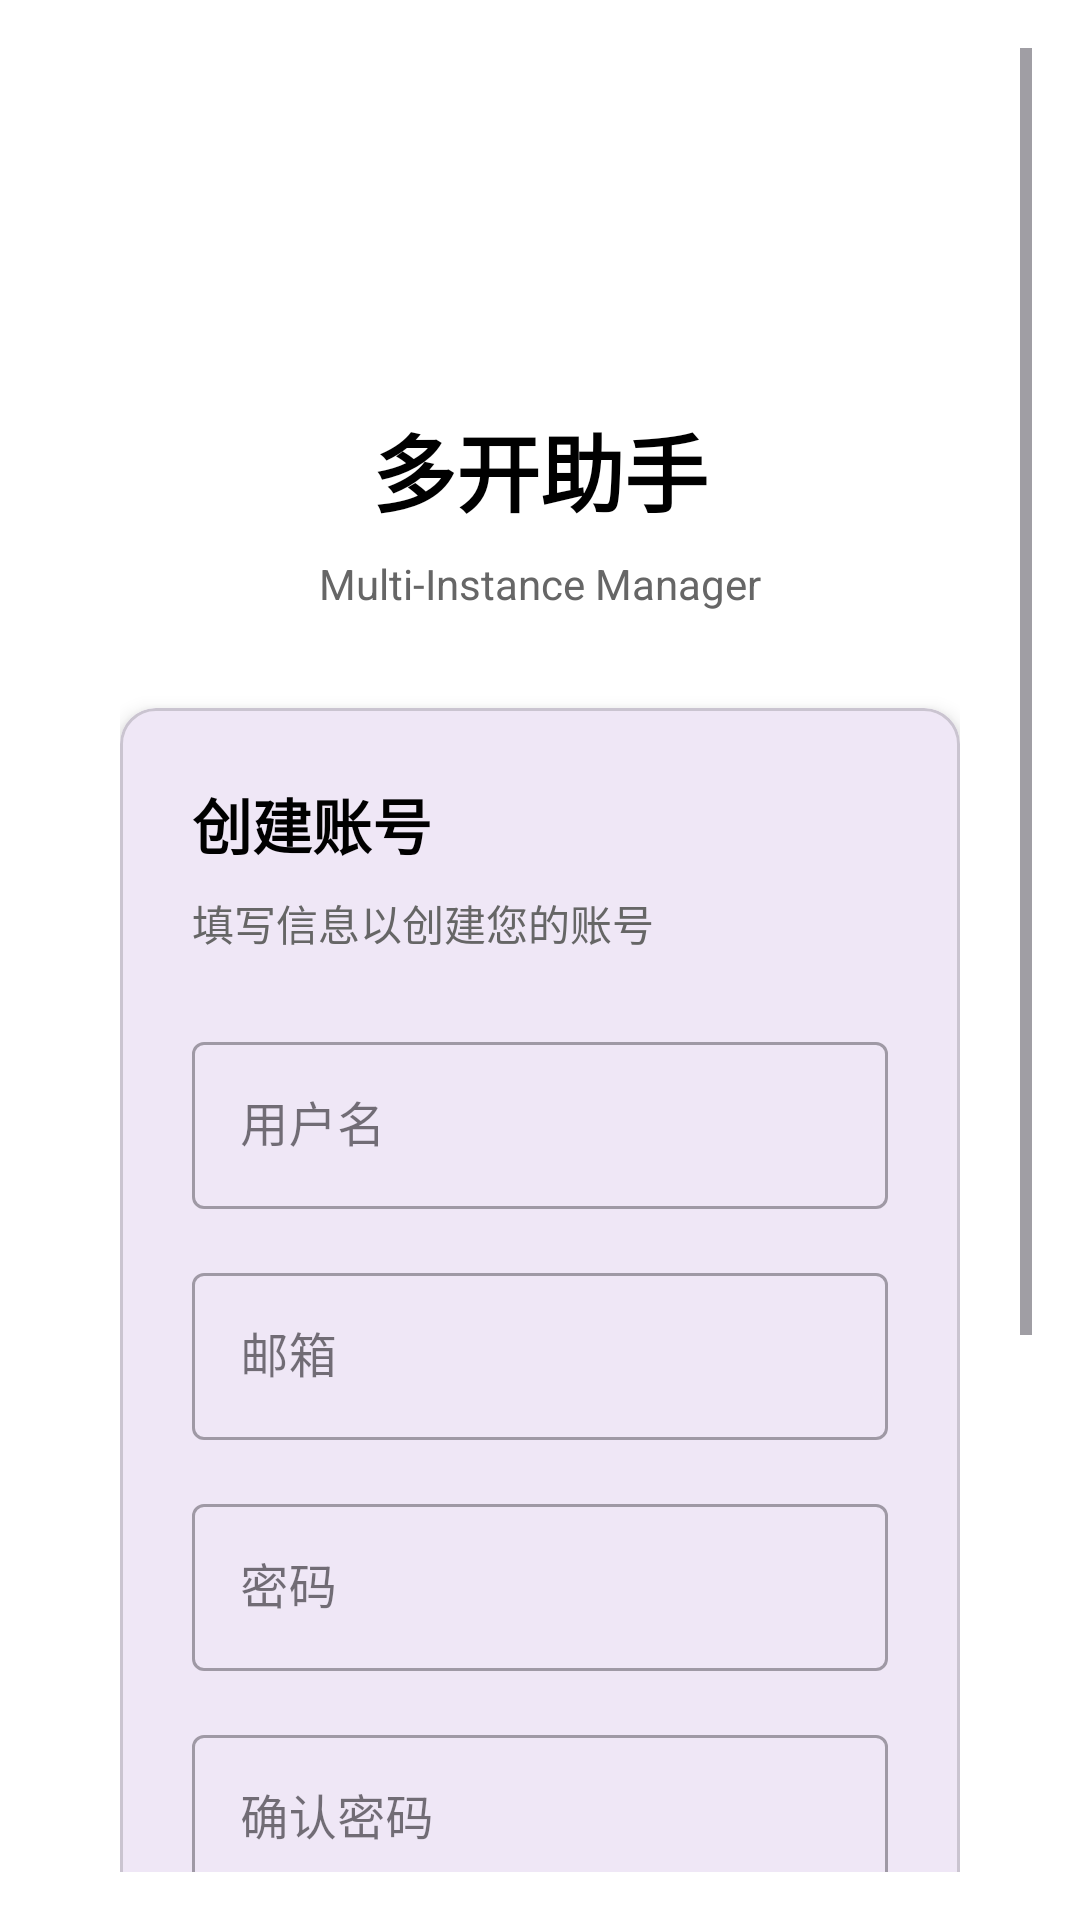

Layout XML and referenced resources for this Android screen:
<!-- AndroidManifest.xml: application theme Theme.PhoneClone -->
<!-- res/layout/activity_register.xml -->
<?xml version="1.0" encoding="utf-8"?>
<androidx.constraintlayout.widget.ConstraintLayout xmlns:android="http://schemas.android.com/apk/res/android"
    xmlns:app="http://schemas.android.com/apk/res-auto"
    xmlns:tools="http://schemas.android.com/tools"
    android:layout_width="match_parent"
    android:layout_height="match_parent"
    android:background="@android:color/white"
    android:padding="16dp">

    <ScrollView
        android:layout_width="match_parent"
        android:layout_height="match_parent"
        app:layout_constraintBottom_toBottomOf="parent"
        app:layout_constraintEnd_toEndOf="parent"
        app:layout_constraintStart_toStartOf="parent"
        app:layout_constraintTop_toTopOf="parent">

        <LinearLayout
            android:layout_width="match_parent"
            android:layout_height="wrap_content"
            android:orientation="vertical"
            android:gravity="center"
            android:padding="24dp">

            <ImageView
                android:id="@+id/logo"
                android:layout_width="80dp"
                android:layout_height="80dp"
                android:src="@mipmap/ic_launcher"
                android:layout_marginBottom="16dp" />

            <TextView
                android:layout_width="wrap_content"
                android:layout_height="wrap_content"
                android:text="多开助手"
                android:textSize="28sp"
                android:textStyle="bold"
                android:textColor="@android:color/black"
                android:layout_marginBottom="8dp" />

            <TextView
                android:layout_width="wrap_content"
                android:layout_height="wrap_content"
                android:text="Multi-Instance Manager"
                android:textSize="14sp"
                android:textColor="#666666"
                android:layout_marginBottom="32dp" />

            <com.google.android.material.card.MaterialCardView
                android:layout_width="match_parent"
                android:layout_height="wrap_content"
                app:cardCornerRadius="12dp"
                app:cardElevation="4dp"
                android:layout_marginBottom="16dp">

                <LinearLayout
                    android:layout_width="match_parent"
                    android:layout_height="wrap_content"
                    android:orientation="vertical"
                    android:padding="24dp">

                    <TextView
                        android:layout_width="wrap_content"
                        android:layout_height="wrap_content"
                        android:text="创建账号"
                        android:textSize="20sp"
                        android:textStyle="bold"
                        android:textColor="@android:color/black"
                        android:layout_marginBottom="8dp" />

                    <TextView
                        android:layout_width="wrap_content"
                        android:layout_height="wrap_content"
                        android:text="填写信息以创建您的账号"
                        android:textSize="14sp"
                        android:textColor="#666666"
                        android:layout_marginBottom="24dp" />

                    <com.google.android.material.textfield.TextInputLayout
                        android:layout_width="match_parent"
                        android:layout_height="wrap_content"
                        android:hint="用户名"
                        android:layout_marginBottom="16dp"
                        style="@style/Widget.MaterialComponents.TextInputLayout.OutlinedBox">

                        <com.google.android.material.textfield.TextInputEditText
                            android:id="@+id/usernameEditText"
                            android:layout_width="match_parent"
                            android:layout_height="wrap_content"
                            android:inputType="text" />
                    </com.google.android.material.textfield.TextInputLayout>

                    <com.google.android.material.textfield.TextInputLayout
                        android:layout_width="match_parent"
                        android:layout_height="wrap_content"
                        android:hint="邮箱"
                        android:layout_marginBottom="16dp"
                        style="@style/Widget.MaterialComponents.TextInputLayout.OutlinedBox">

                        <com.google.android.material.textfield.TextInputEditText
                            android:id="@+id/emailEditText"
                            android:layout_width="match_parent"
                            android:layout_height="wrap_content"
                            android:inputType="textEmailAddress" />
                    </com.google.android.material.textfield.TextInputLayout>

                    <com.google.android.material.textfield.TextInputLayout
                        android:layout_width="match_parent"
                        android:layout_height="wrap_content"
                        android:hint="密码"
                        android:layout_marginBottom="16dp"
                        style="@style/Widget.MaterialComponents.TextInputLayout.OutlinedBox">

                        <com.google.android.material.textfield.TextInputEditText
                            android:id="@+id/passwordEditText"
                            android:layout_width="match_parent"
                            android:layout_height="wrap_content"
                            android:inputType="textPassword" />
                    </com.google.android.material.textfield.TextInputLayout>

                    <com.google.android.material.textfield.TextInputLayout
                        android:layout_width="match_parent"
                        android:layout_height="wrap_content"
                        android:hint="确认密码"
                        android:layout_marginBottom="16dp"
                        style="@style/Widget.MaterialComponents.TextInputLayout.OutlinedBox">

                        <com.google.android.material.textfield.TextInputEditText
                            android:id="@+id/confirmPasswordEditText"
                            android:layout_width="match_parent"
                            android:layout_height="wrap_content"
                            android:inputType="textPassword" />
                    </com.google.android.material.textfield.TextInputLayout>

                    <com.google.android.material.button.MaterialButton
                        android:id="@+id/registerButton"
                        android:layout_width="match_parent"
                        android:layout_height="wrap_content"
                        android:text="注册"
                        android:textSize="16sp"
                        android:layout_marginTop="8dp"
                        android:padding="16dp" />

                    <TextView
                        android:layout_width="wrap_content"
                        android:layout_height="wrap_content"
                        android:layout_gravity="center"
                        android:text="已有账号？"
                        android:textSize="14sp"
                        android:textColor="#666666"
                        android:layout_marginTop="16dp" />

                    <com.google.android.material.button.MaterialButton
                        android:id="@+id/loginButton"
                        android:layout_width="wrap_content"
                        android:layout_height="wrap_content"
                        android:layout_gravity="center"
                        android:text="立即登录"
                        style="@style/Widget.MaterialComponents.Button.TextButton"
                        android:layout_marginTop="8dp" />

                </LinearLayout>
            </com.google.android.material.card.MaterialCardView>

            <ProgressBar
                android:id="@+id/progressBar"
                android:layout_width="wrap_content"
                android:layout_height="wrap_content"
                android:visibility="gone" />

            <TextView
                android:id="@+id/errorTextView"
                android:layout_width="match_parent"
                android:layout_height="wrap_content"
                android:textColor="@android:color/holo_red_dark"
                android:textSize="14sp"
                android:gravity="center"
                android:visibility="gone"
                android:layout_marginTop="16dp" />

        </LinearLayout>
    </ScrollView>

</androidx.constraintlayout.widget.ConstraintLayout>
<!-- resources referenced by this layout -->
<resources>
  <style name="Theme.PhoneClone" parent="Base.Theme.PhoneClone" />
  <style name="Base.Theme.PhoneClone" parent="Theme.Material3.DayNight.NoActionBar">
          
          
      </style>
</resources>
